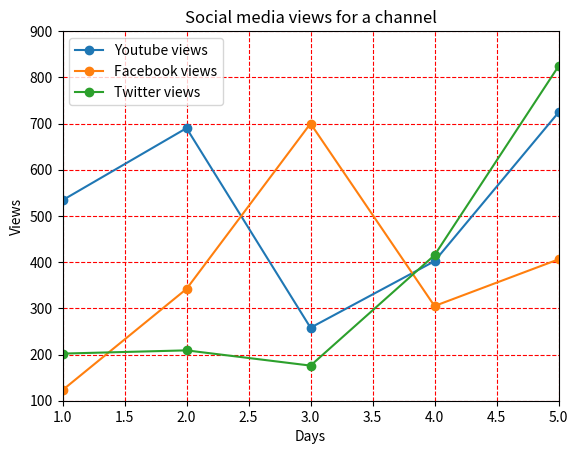

Recreate this plot in Python.
## Matplotlib Part 6

# saving plots
import matplotlib.pyplot as plt

y_views=[534,690,258,402,724,689,352]
f_views=[123,342,700,305,406,648,325]
t_views=[202,209,176,415,824,389,550]
days=[1,2,3,4,5,6,7]

plt.plot(days,y_views,label='Youtube views',marker='o')
plt.plot(days,f_views,label='Facebook views',marker='o')
plt.plot(days,t_views,label='Twitter views',marker='o')
plt.xlabel('Days')
plt.ylabel('Views')
plt.title('Social media views for a channel')
plt.xlim(1,5)
plt.ylim(100,900)
plt.grid(True,color='r',linestyle='--')
plt.legend()
plt.savefig('img_2.png',dpi=500,facecolor='cyan')
plt.show()